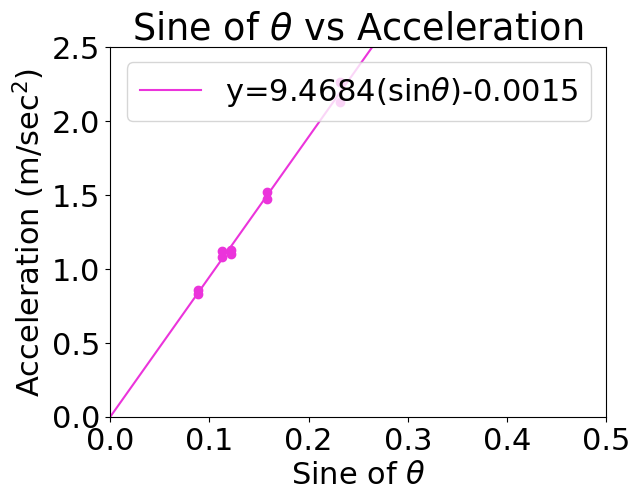

This figure's Python source:
import matplotlib.pyplot as plt
import matplotlib
import numpy as np

deg3 = [2.9,11.8,5.1,0.8603,0.8273]
deg5 = [3.3,14.6,6.5,1.119,1.083]
deg8 = [3.4,15.6,7,1.128,1.1]
deg10 = [3.8,19.6,9.1,1.52,1.476]
deg12 = [4,27.1,13.4,2.261,2.131]

full_list = [deg3,deg5,deg8,deg10,deg12]

font = {'family' : 'Times New Roman',
        'weight' : 'normal',
        'size'   : 22}

matplotlib.rc('font', **font)

xvals1 = []
yvals1 = []

for x in range(0, len(full_list)):
    xvals1.append(np.sin(np.radians(full_list[x][2])))

for y in range(0, len(full_list)):
    yvals1.append(full_list[y][4])

#yvals2 = []

for y in range(0, len(full_list)):
    yvals1.append(full_list[y][3])

for x in range(0, len(full_list)):
    xvals1.append(np.sin(np.radians(full_list[x][2])))


coef = np.polyfit(xvals1,yvals1,1)
poly1d_fn = np.poly1d(coef)

xvals2 = np.linspace(0,0.5,100)
plt.scatter(xvals1, yvals1, c='#eb34db')
plt.plot(xvals2,poly1d_fn(xvals2), c='#eb34db', label = 'y='+str(round(poly1d_fn(1),4))+r'(sin${\theta}$)'+str(round(poly1d_fn(0),4)))
plt.legend(loc="upper right")
#plt.scatter(xvals1, yvals2, c='#34eb74')
plt.xlim(0,0.5)
plt.ylim(0,2.5)
plt.title(r'Sine of ${\theta}$ vs Acceleration')
plt.xlabel(r'Sine of ${\theta}$')
plt.ylabel('Acceleration (m/sec$^2$)')

#plt.ylim()
#plt.ylim()
# Show the boundary between the regions:
#theta = np.arange(0, np.pi / 2, 0.01)
#plt.plot(r0 * np.cos(theta), r0 * np.sin(theta))

plt.show()
